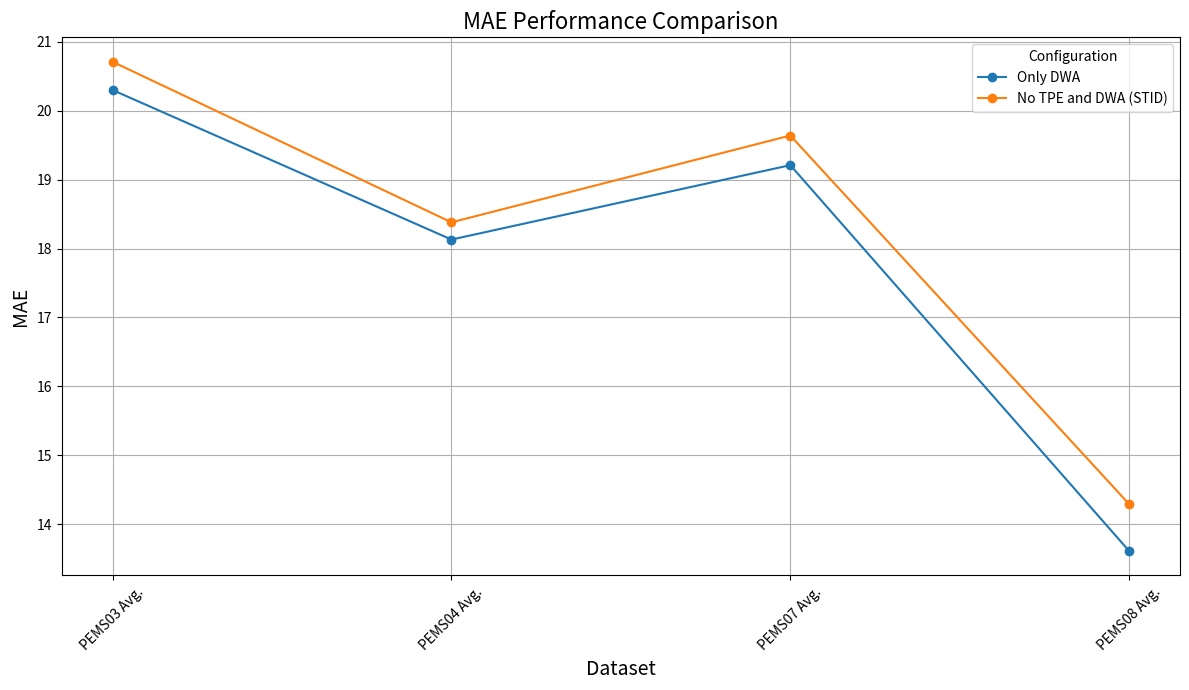
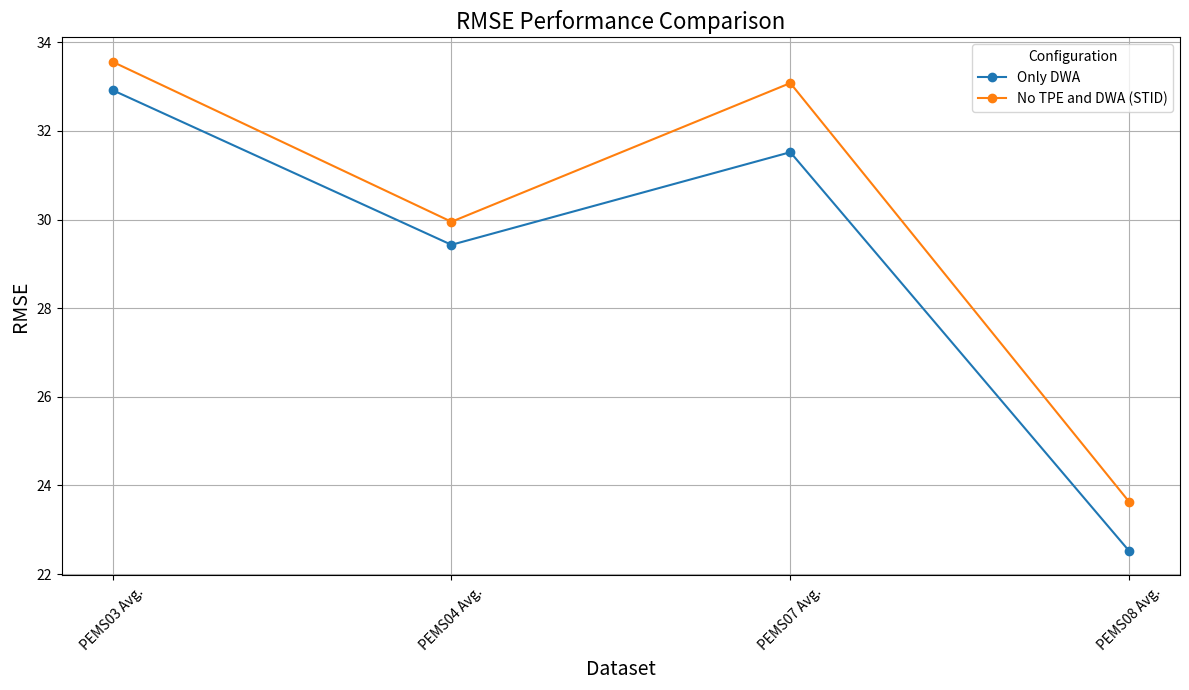
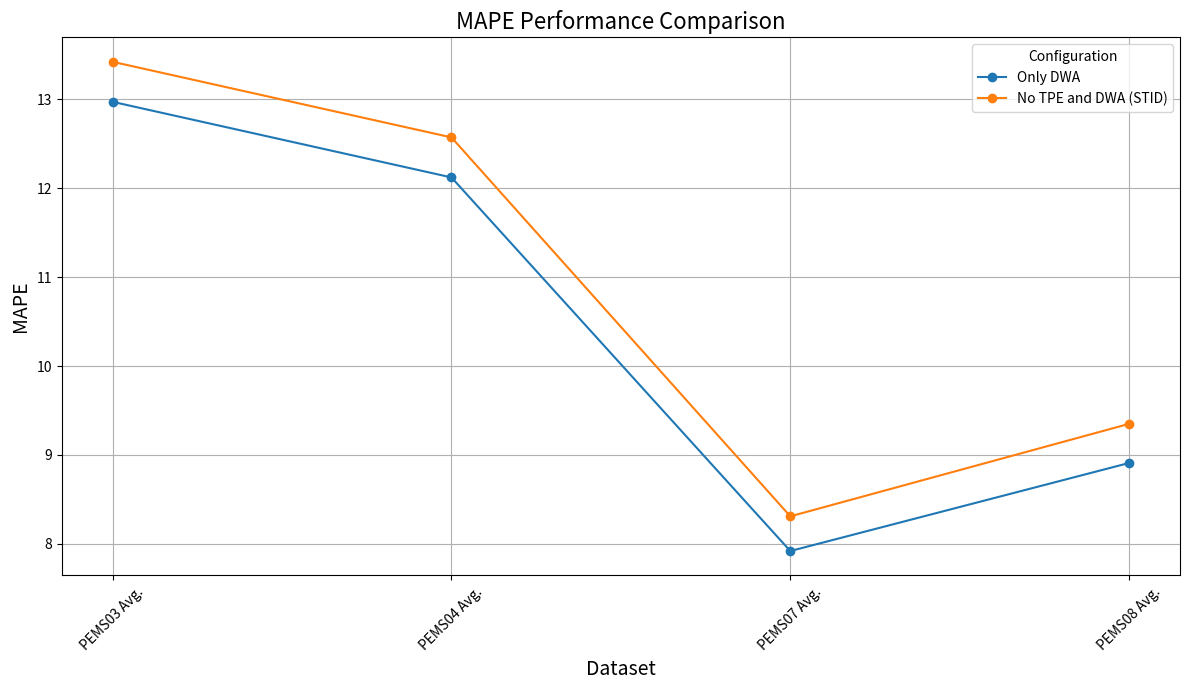

Source code (Python) for these figures, in order:
import matplotlib.pyplot as plt
import pandas as pd
import numpy as np

# 创建数据
data = {
    "Configuration": ["Only DWA", "Only DWA", "Only DWA", "Only DWA",
                      "No TPE and DWA (STID)", "No TPE and DWA (STID)", "No TPE and DWA (STID)", "No TPE and DWA (STID)"],
    "Dataset": ["PEMS03 Avg.", "PEMS04 Avg.", "PEMS07 Avg.", "PEMS08 Avg."] * 2,
    "MAE": [20.30, 18.13, 19.21, 13.61,
            20.71, 18.38, 19.64, 14.29],
    "RMSE": [32.92, 29.43, 31.52, 22.52,
             33.56, 29.95, 33.08, 23.63],
    "MAPE": [12.97, 12.12, 7.92, 8.91,
             13.42, 12.57, 8.31, 9.35]
}

# 转换为DataFrame
df = pd.DataFrame(data)

# 绘图函数
def plot_metric(metric):
    fig, ax = plt.subplots(figsize=(12, 7))
    for config in df['Configuration'].unique():
        subset = df[df['Configuration'] == config]
        ax.plot(subset['Dataset'], subset[metric], marker='o', label=config)

    # 设置图例和标签
    ax.set_xlabel("Dataset", fontsize=14)
    ax.set_ylabel(metric, fontsize=14)
    ax.set_title(f"{metric} Performance Comparison", fontsize=16)
    ax.legend(title="Configuration")
    plt.xticks(rotation=45)
    plt.grid(True)
    plt.tight_layout()
    plt.show()

# 绘制MAE
plot_metric("MAE")

# 绘制RMSE
plot_metric("RMSE")

# 绘制MAPE
plot_metric("MAPE")
